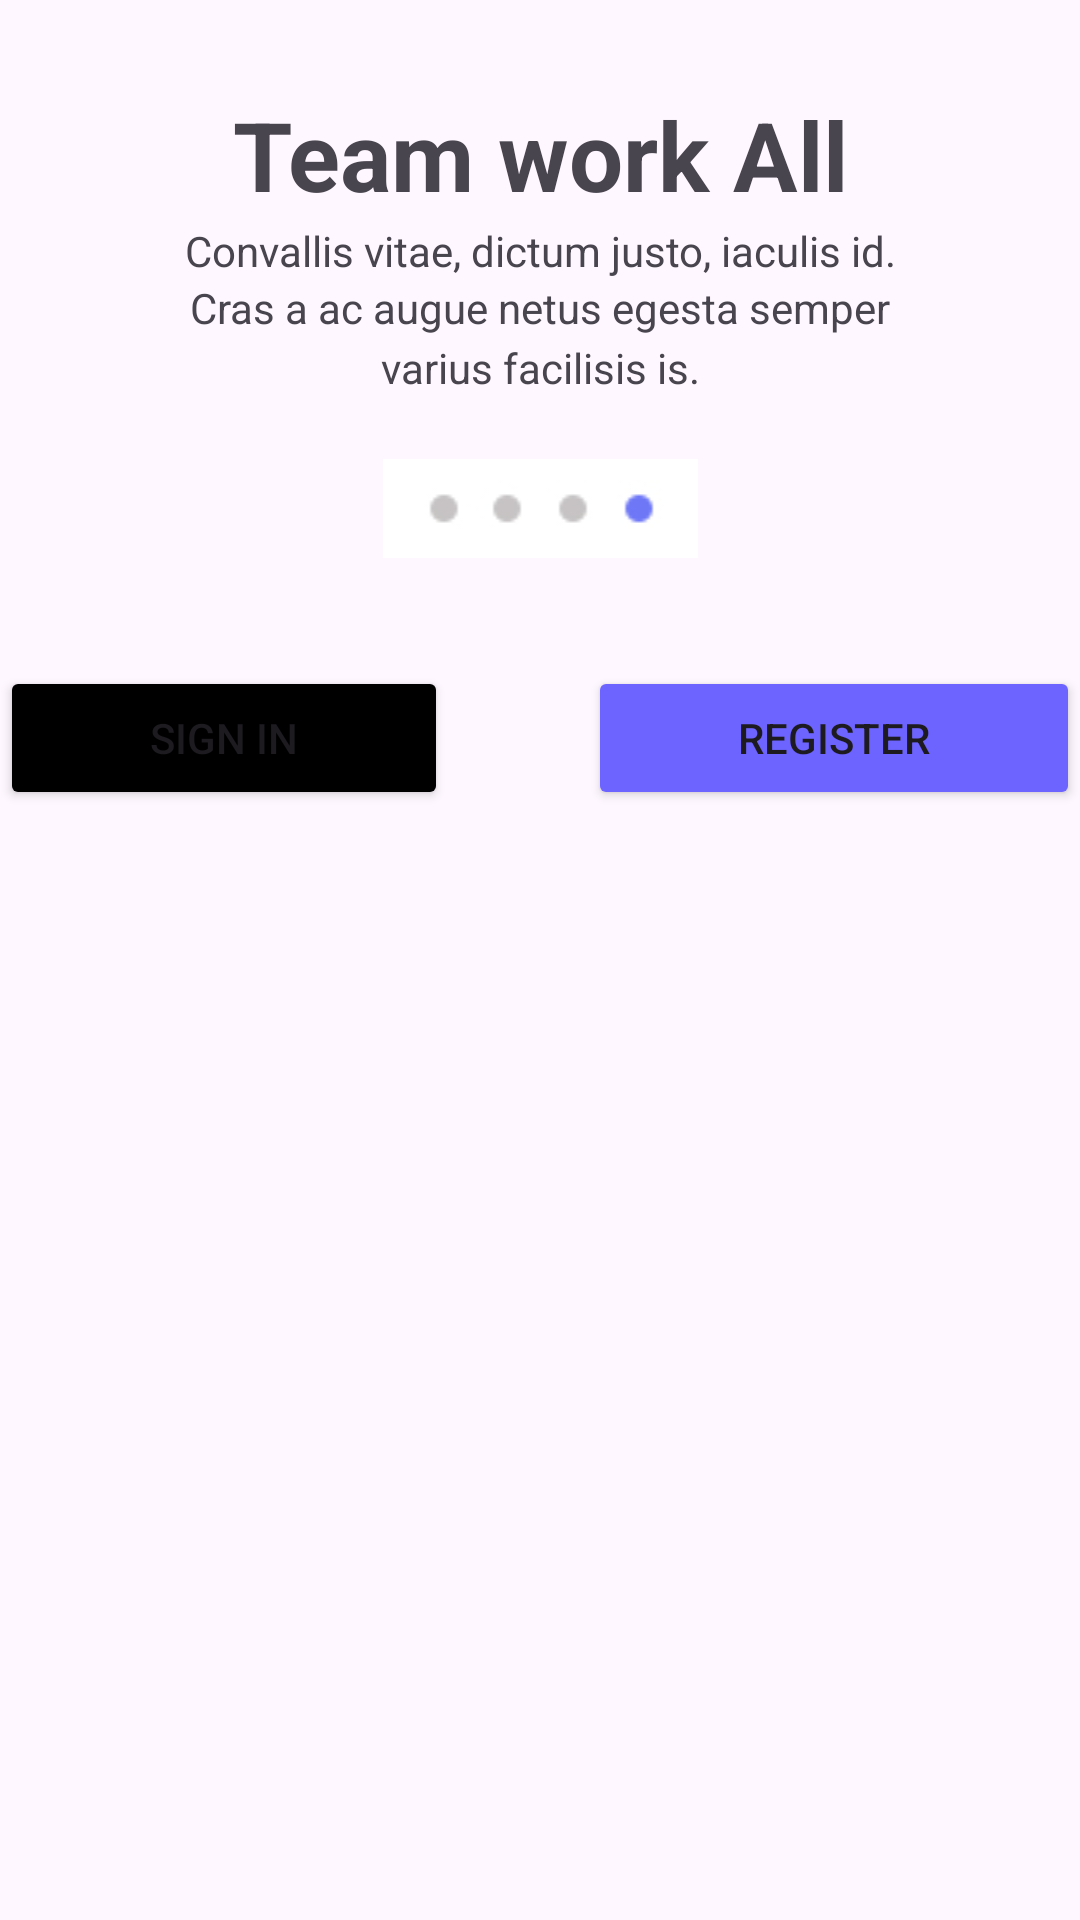

This screen was rendered from an Android layout file. Write that file and the resources it references.
<!-- AndroidManifest.xml: application theme Theme.MINIPROJECT -->
<!-- res/layout/activity_main.xml -->
<?xml version="1.0" encoding="utf-8"?>
<androidx.constraintlayout.widget.ConstraintLayout xmlns:android="http://schemas.android.com/apk/res/android"
    xmlns:app="http://schemas.android.com/apk/res-auto"
    xmlns:tools="http://schemas.android.com/tools"
    android:id="@+id/linearLayout"
    android:layout_width="match_parent"
    android:layout_height="match_parent"
    android:layout_margin="36dp">

    <ImageView
        android:id="@+id/imageView"
        android:layout_width="0dp"
        android:layout_height="wrap_content"
        android:src="@drawable/mini"
        app:layout_constraintEnd_toEndOf="parent"
        app:layout_constraintStart_toStartOf="@+id/textView"
        app:layout_constraintTop_toTopOf="parent" />

    <TextView
        android:id="@+id/textView"
        android:layout_width="0dp"
        android:layout_height="wrap_content"
        android:text="Team work All"
        android:textStyle="bold"
        android:textSize="32dp"
        android:layout_marginTop="30dp"
        android:textAlignment="center"
        app:layout_constraintEnd_toEndOf="parent"
        app:layout_constraintStart_toStartOf="@+id/textView2"
        app:layout_constraintTop_toBottomOf="@+id/imageView" />

    <TextView
        android:id="@+id/textView2"
        android:layout_width="0dp"
        android:layout_height="wrap_content"
        android:layout_marginTop="1dp"
        android:text="Convallis vitae, dictum justo, iaculis id."
        android:textAlignment="center"
        app:layout_constraintEnd_toEndOf="parent"
        app:layout_constraintStart_toStartOf="@+id/textView3"
        app:layout_constraintTop_toBottomOf="@+id/textView" />

    <TextView
        android:id="@+id/textView3"
        android:layout_width="0dp"
        android:layout_height="wrap_content"
        android:text="Cras a ac augue netus egesta semper"
        android:textAlignment="center"
        app:layout_constraintEnd_toEndOf="parent"
        app:layout_constraintStart_toStartOf="@+id/textView4"
        app:layout_constraintTop_toBottomOf="@+id/textView2" />

    <TextView
        android:id="@+id/textView4"
        android:layout_width="match_parent"
        android:layout_height="wrap_content"
        android:layout_marginTop="1dp"
        android:text="varius facilisis is."
        android:textAlignment="center"
        app:layout_constraintEnd_toEndOf="parent"
        app:layout_constraintTop_toBottomOf="@+id/textView3" />

    <ImageView
        android:id="@+id/snip"
        android:layout_width="0dp"
        android:layout_height="wrap_content"
        android:src="@drawable/snip"
        android:layout_marginTop="40dp"
        app:layout_constraintEnd_toEndOf="parent"
        app:layout_constraintStart_toStartOf="@+id/textView"
        app:layout_constraintTop_toTopOf="@id/textView4" />


    <Button
        android:id="@+id/button"
        android:layout_width="wrap_content"
        android:layout_height="wrap_content"
        android:text="Sign in"
        android:paddingHorizontal="50dp"
        android:layout_marginTop="90dp"
        android:backgroundTint="#000000"
        app:layout_constraintStart_toStartOf="@+id/textView4"
        app:layout_constraintTop_toBottomOf="@+id/textView4" />

    <Button
        android:id="@+id/button2"
        android:layout_width="0dp"
        android:layout_height="wrap_content"
        android:text="Register"
        android:paddingHorizontal="50dp"
        android:layout_marginTop="90dp"
        android:backgroundTint="#6D64FF"
        app:layout_constraintEnd_toEndOf="@+id/textView4"
        app:layout_constraintTop_toBottomOf="@+id/textView4" />

</androidx.constraintlayout.widget.ConstraintLayout>
<!-- resources referenced by this layout -->
<resources>
  <!-- drawable snip: png bitmap (drawable, 1168 bytes) -->
  <style name="Theme.MINIPROJECT" parent="Base.Theme.MINIPROJECT" />
  <style name="Base.Theme.MINIPROJECT" parent="Theme.Material3.DayNight.NoActionBar">
          
          
      </style>
</resources>
